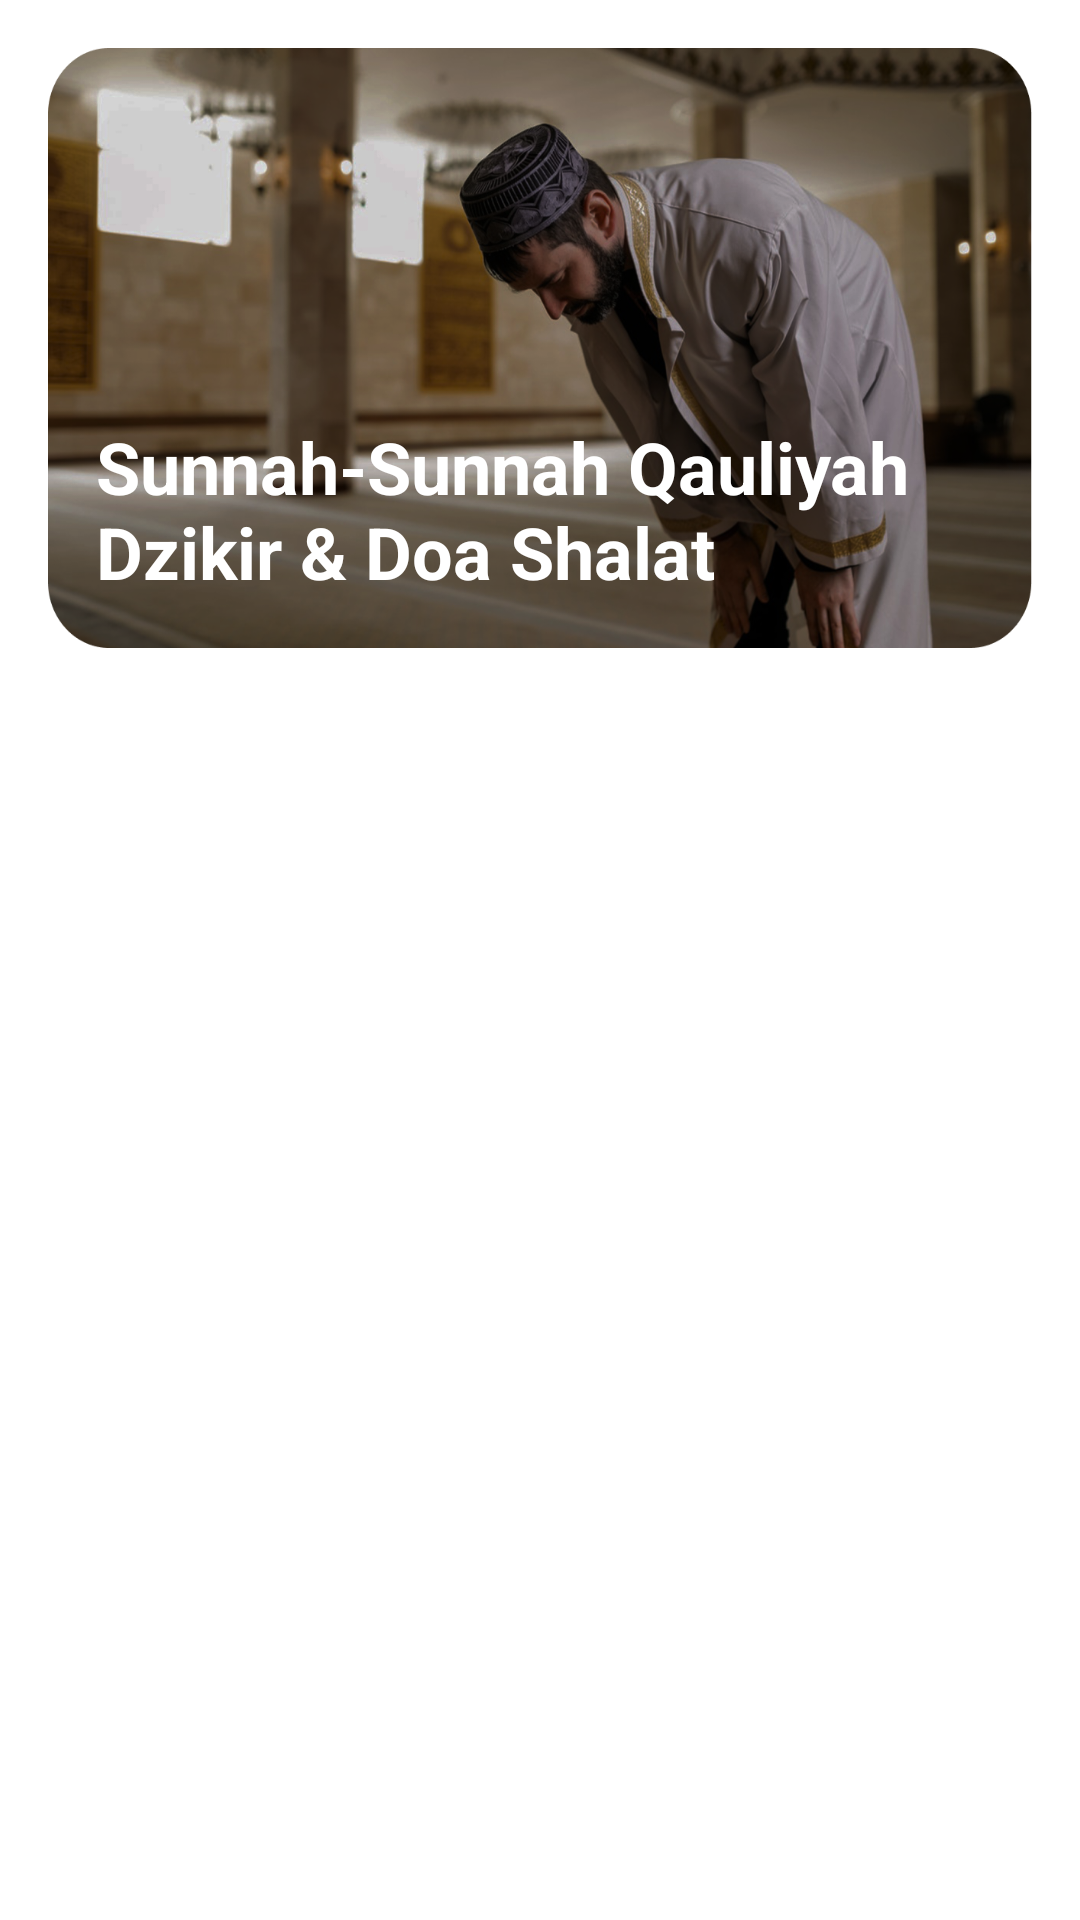

Reconstruct the res/layout file that produces this screen, plus the resources it refers to.
<!-- AndroidManifest.xml: application theme Theme.SplashScreenBase -->
<!-- res/layout/activity_qauliyah_sholat.xml -->
<?xml version="1.0" encoding="utf-8"?>
<RelativeLayout xmlns:android="http://schemas.android.com/apk/res/android"
    android:layout_width="match_parent"
    android:layout_height="match_parent"
    xmlns:tools="http://schemas.android.com/tools"
    android:padding="16dp"
    tools:context=".ui.Qauliyah_Sholat">

    <TextView
        android:id="@+id/tv_txt_qauliyah"
        android:layout_width="match_parent"
        android:layout_height="200dp"
        android:layout_alignParentTop="true"
        android:layout_marginBottom="16dp"
        android:background="@drawable/qauliyahbg2"
        android:gravity="bottom"
        android:paddingStart="16dp"
        android:paddingEnd="16dp"
        android:paddingBottom="16dp"
        android:text="@string/txt_sunnah_qauliyah"
        android:textColor="@color/white"
        android:textSize="24sp"
        android:textStyle="bold" />

    <androidx.recyclerview.widget.RecyclerView
        android:id="@+id/rv_qauliyah_shalat"
        android:layout_width="match_parent"
        android:layout_height="wrap_content"
        tools:listitem="@layout/row_item_dzikir_doa"
        android:layout_below="@+id/tv_txt_qauliyah" />
</RelativeLayout>
<!-- resources referenced by this layout -->
<resources>
  <!-- drawable qauliyahbg2: png bitmap (drawable, 851457 bytes) -->
  <string name="txt_sunnah_qauliyah">Sunnah-Sunnah Qauliyah \nDzikir &amp; Doa Shalat</string>
  <style name="Theme.SplashScreenBase" parent="Theme.SplashScreen">
          <item name="windowSplashScreenBackground">@color/blue</item>
          <item name="windowSplashScreenAnimatedIcon">@drawable/splashs</item>
          <item name="postSplashScreenTheme">@style/NoActionBar</item>
  
      </style>
  <style name="NoActionBar" parent="Theme.MaterialComponents.Light.NoActionBar">
          <item name="android:windowNoTitle">true</item>
          <item name="android:windowActionBar">false</item>
          <item name="android:statusBarColor">@color/blue</item>
      </style>
  <!-- not gathered from this repository: default colours our renderer supplied (Android Studio template values) -->
  <color name="white">#FFFFFFFF</color>
</resources>
